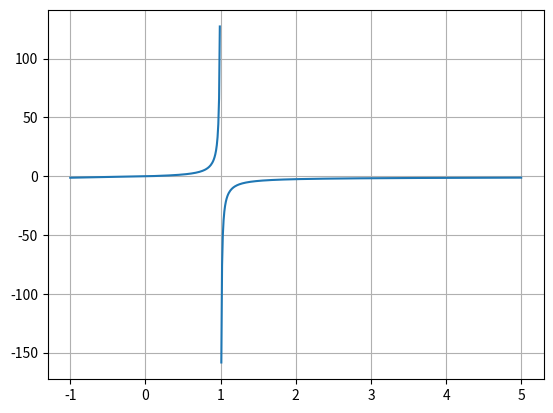

Generate this figure with matplotlib:
# [redacted]
# Course - CSE218S
# Date- 19 March, 2021

import matplotlib.pyplot as plt
import numpy as np
import pandas as pd

# K=x/(1-x) *√(2pt/(2+x))

pt = 3
k = 0.05


def func(x_values):
    return (x_values / (1 - x_values)) * (2 * pt / (2 + x_values)) ** 0.5 - k


def error_calc(x_old, x_new):
    error = abs((x_new - x_old) / x_new)
    # print("error is ", error)
    return error


def draw_graph():

    x_values = np.arange(-1.001, 5, 0.01)
    y_values = func(x_values)
    y_values[:-1][np.diff(y_values) < 0] = np.nan

    plt.plot(x_values, y_values)
    plt.grid()
    plt.show()


def bisection_method(lower_bound, upper_bound, rel_error, maxIteration):
    rel_error /= 100
    while True:
        avg = (lower_bound + upper_bound) / 2

        # print(
        #     "Lower bound is ",
        #     lower_bound,
        #     "upper bound is ",
        #     upper_bound,
        #     "avg is ",
        #     avg,
        # )
        if func(avg) == 0:
            return avg

        if func(lower_bound) > 0:
            # lb pos,ub neg, avg neg
            if func(avg) < 0:
                upper_bound = avg
            else:
                lower_bound = avg
        else:
            # lb neg, ub pos, avg pos
            if func(avg) > 0:
                upper_bound = avg
            else:
                lower_bound = avg
        if maxIteration == 0:
            return avg
        error = error_calc(avg, (lower_bound + upper_bound) / 2)
        if error <= rel_error:
            return (lower_bound + upper_bound) / 2
            break
        maxIteration -= 1


def show_table(lower_bound, upper_bound, maxIteration):
    # Modify the above method (as a second function/program) to output a table showing the
    # absolute relative approx. error after each iteration of the bisection method for up
    # to 20 iterations
    x_val = []
    index = np.arange(1, maxIteration + 1)
    err = ["-"]
    for _ in range(maxIteration):
        avg = (lower_bound + upper_bound) / 2
        x_val.append(avg)
        if func(avg) == 0:
            break

        if func(lower_bound) > 0:
            # lb pos,ub neg, avg neg
            if func(avg) < 0:
                upper_bound = avg
            else:
                lower_bound = avg
        else:
            # lb neg, ub pos, avg pos
            if func(avg) > 0:
                upper_bound = avg
            else:
                lower_bound = avg
        maxIteration -= 1

        if maxIteration == 0:
            break
        error = error_calc(avg, (lower_bound + upper_bound) / 2)
        err.append(error * 100)

    table = {"values": x_val, "error": err}
    df = pd.DataFrame(table)
    df.index = index
    # displaying the DataFrame
    print(df)


if __name__ == "__main__":
    draw_graph()
    print("The root is ", bisection_method(-1, 0.9, 0.5, 1000))
    show_table(-0.5, 0.5, 20)
